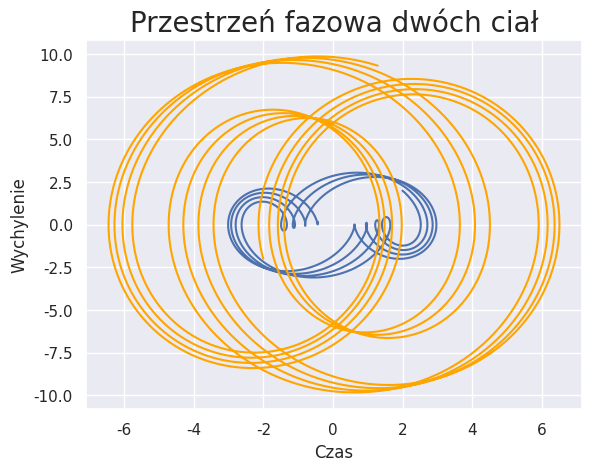

This figure's Python source:
import numpy as np
import math
import matplotlib.pyplot as plt
import scipy.integrate
import seaborn as sns
sns.set()

k_1 = 7
k_2 = 7
m_1 = 12
m_2 = 2
A = np.array([[0,              1,        0, 0],
              [-(k_1+k_2)/m_1, 0,  k_2/m_1, 0],
              [0,              0,        0, 1],
              [k_2/m_2,        0, -k_2/m_2, 0]])


def sho(t, x):
    return A.dot(x)


x0 = np.array([2, 2, -2, -2])


tf = 35


sol = scipy.integrate.solve_ivp(fun=sho, y0=x0, t_span=(0, tf), method='DOP853', atol=1e-12, rtol=1e-12)

dt_exp = 0.01
t_exp = np.arange(0, tf, dt_exp)
exp_dtA = scipy.linalg.expm(dt_exp * A)
sol_exp = [x0]
for t in t_exp[1:]:
    sol_exp.append(exp_dtA.dot(sol_exp[-1]))
sol_exp = np.array(sol_exp).T

plt.figure()
# plt.plot(t_exp, sol_exp[0, :], color='b', linestyle='-')
# plt.plot(t_exp, sol_exp[2, :], color='orange', linestyle='-')
plt.plot(sol_exp[0, :], sol_exp[1, :], color='b', linestyle='-')
plt.plot(sol_exp[2, :], sol_exp[3, :], color='orange', linestyle='-')

plt.ylabel('Wychylenie')
plt.xlabel('Czas')
plt.title('Przestrzeń fazowa dwóch ciał', fontsize=20)
# plt.title('Przebieg zmienności wychylenia dwóch ciał', fontsize=20)
plt.grid(True)
plt.show()

